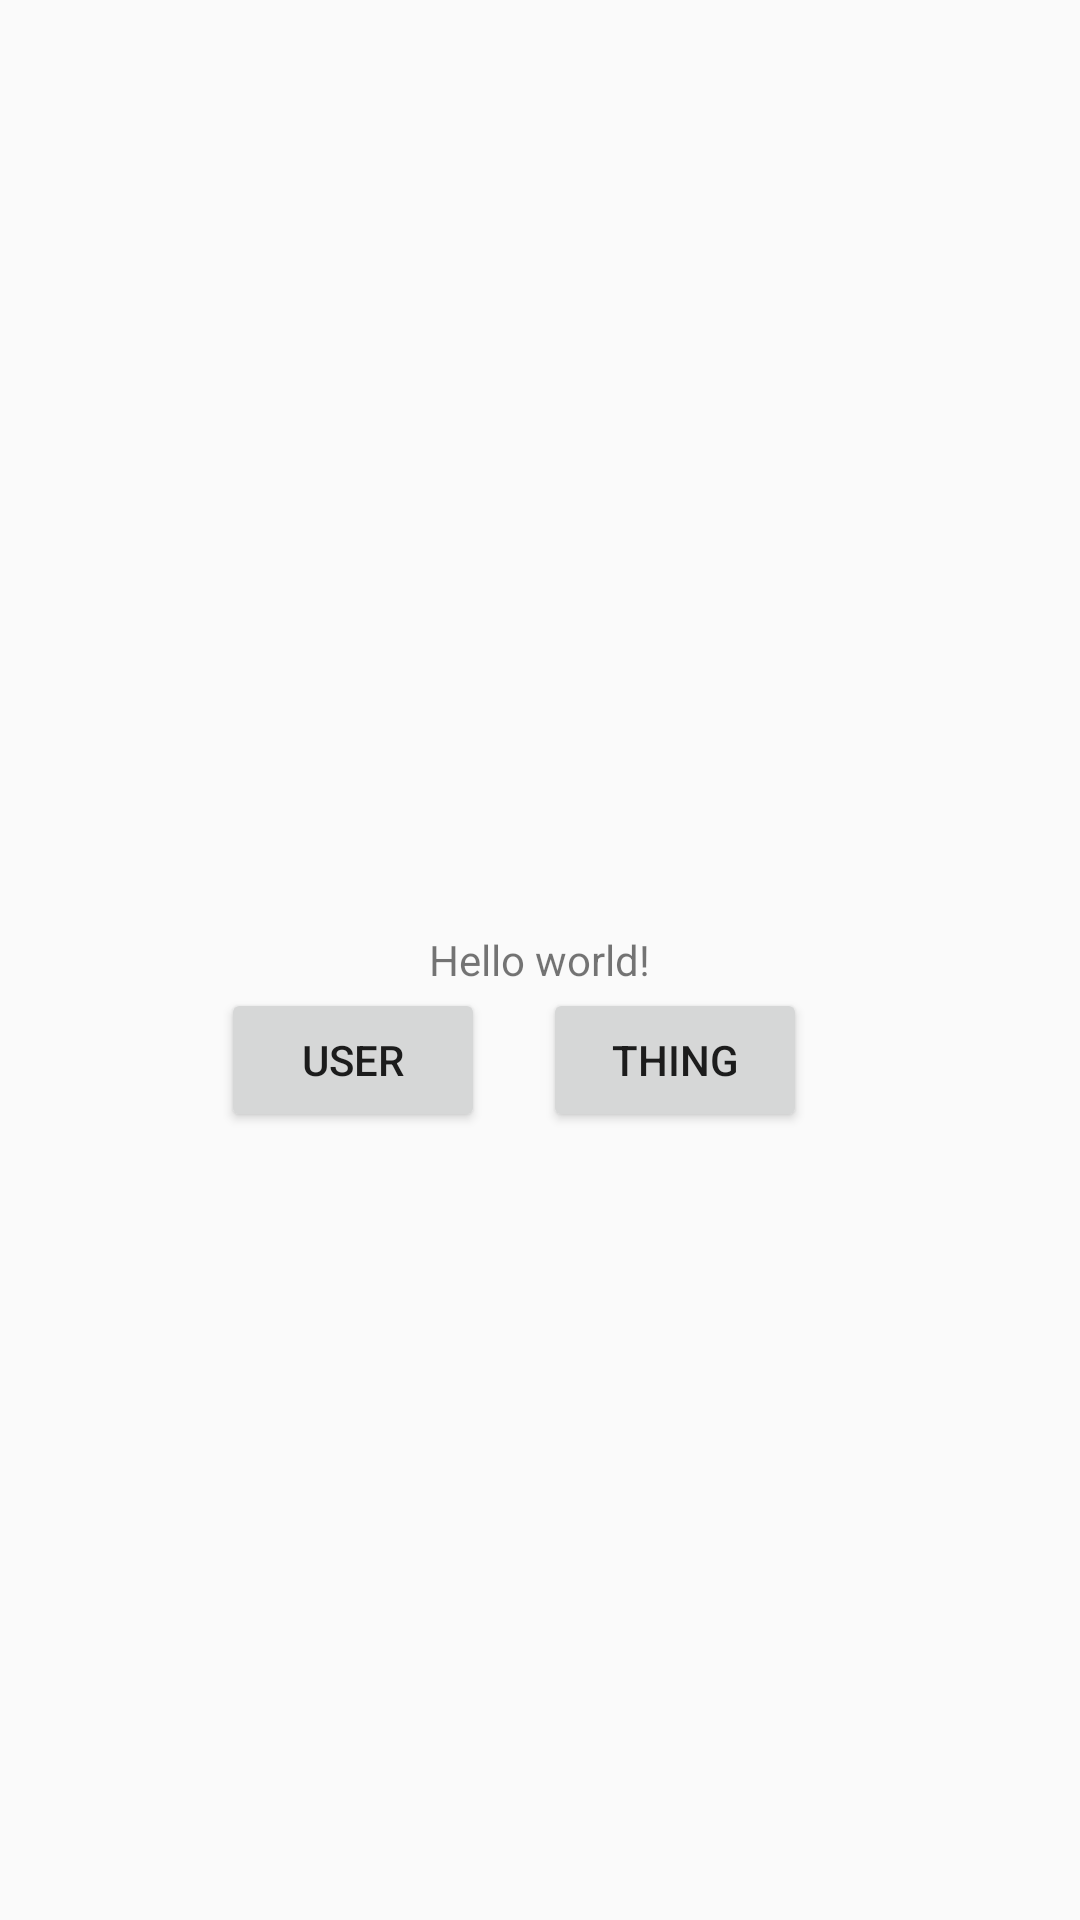

Write the Android layout XML for this screen, with the resource values it uses.
<!-- AndroidManifest.xml: application theme AppTheme -->
<!-- res/layout/activity_main.xml -->
<RelativeLayout xmlns:android="http://schemas.android.com/apk/res/android"
    xmlns:tools="http://schemas.android.com/tools"
    android:layout_width="match_parent"
    android:layout_height="match_parent"
    tools:context=".MainActivity" >

    <TextView
        android:id="@+id/textview1"
        android:layout_width="wrap_content"
        android:layout_height="wrap_content"
        android:layout_centerHorizontal="true"
        android:layout_centerVertical="true"
        android:text="@string/hello_world" />

    <Button
        android:id="@+id/button2"
        android:layout_width="wrap_content"
        android:layout_height="wrap_content"
        android:layout_alignLeft="@+id/textview1"
        android:layout_below="@+id/textview1"
        android:layout_marginLeft="38dp"
        android:text="Thing" />

    <Button
        android:id="@+id/button1"
        android:layout_width="wrap_content"
        android:layout_height="wrap_content"
        android:layout_alignBaseline="@+id/button2"
        android:layout_alignBottom="@+id/button2"
        android:layout_alignRight="@+id/textview1"
        android:layout_marginRight="55dp"
        android:text="User" />

</RelativeLayout>
<!-- resources referenced by this layout -->
<resources>
  <string name="hello_world">Hello world!</string>
  <style name="AppTheme" parent="AppBaseTheme">
          
      </style>
  <style name="AppBaseTheme" parent="@style/Theme.AppCompat.Light">
      </style>
</resources>
